Image classification data set "flowers" (kavindu1thiwanka/flower_recogition_web_app on GitHub). Class labels (10): aster, daffodil, dahlia, daisy, dandelion, iris, orchid, rose, sunflower, tulip.

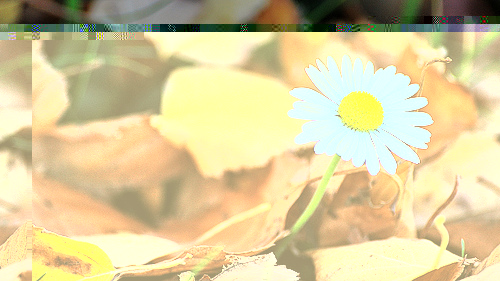
Label: daisy

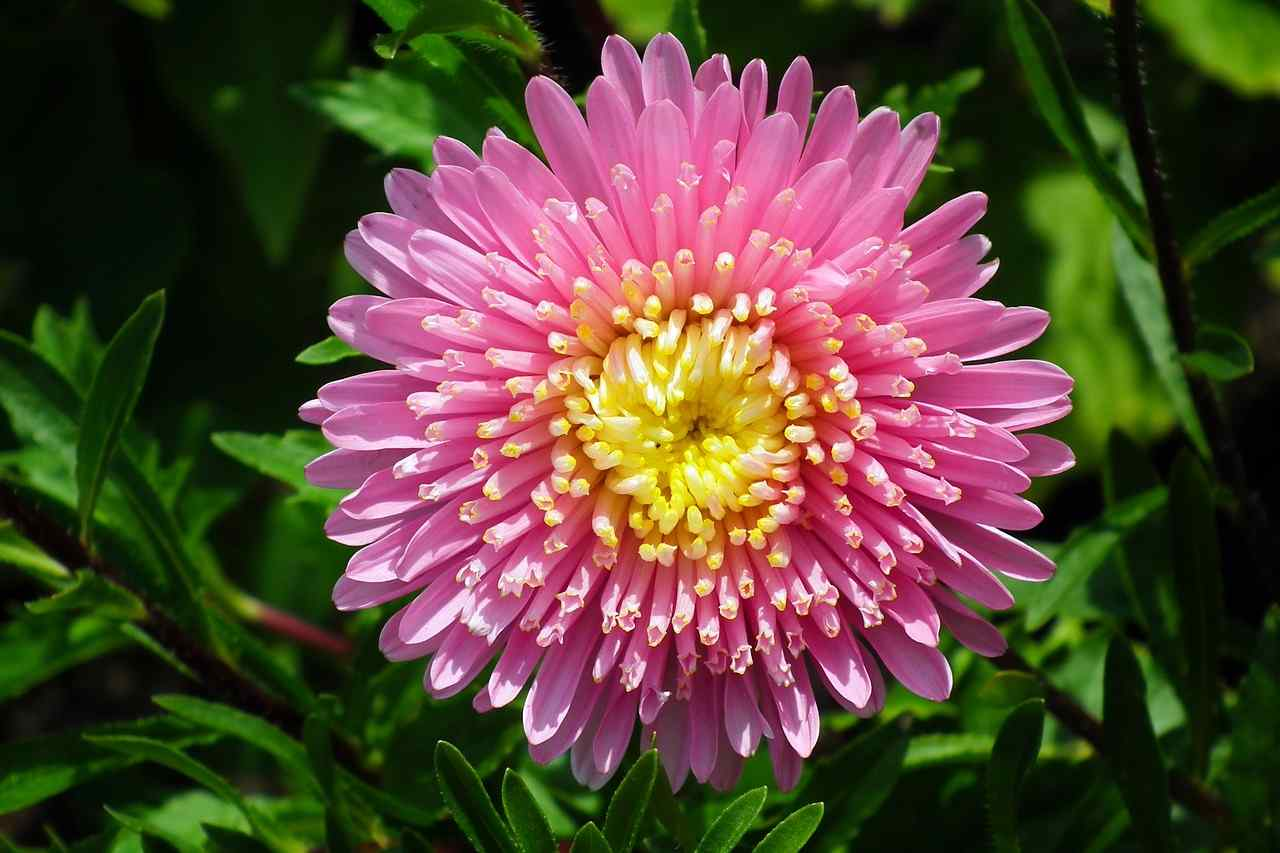
Label: aster

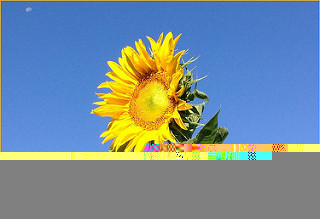
Label: sunflower

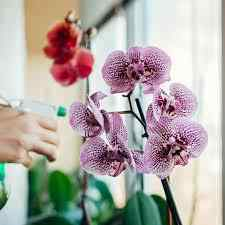
Label: orchid

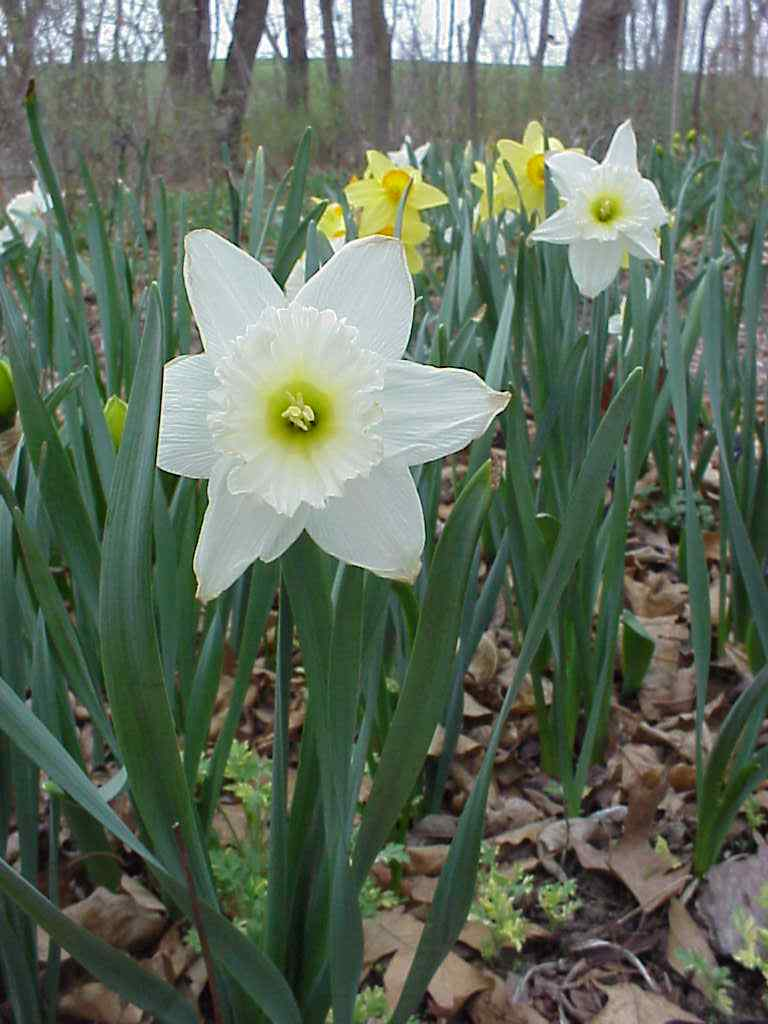
Label: daffodil

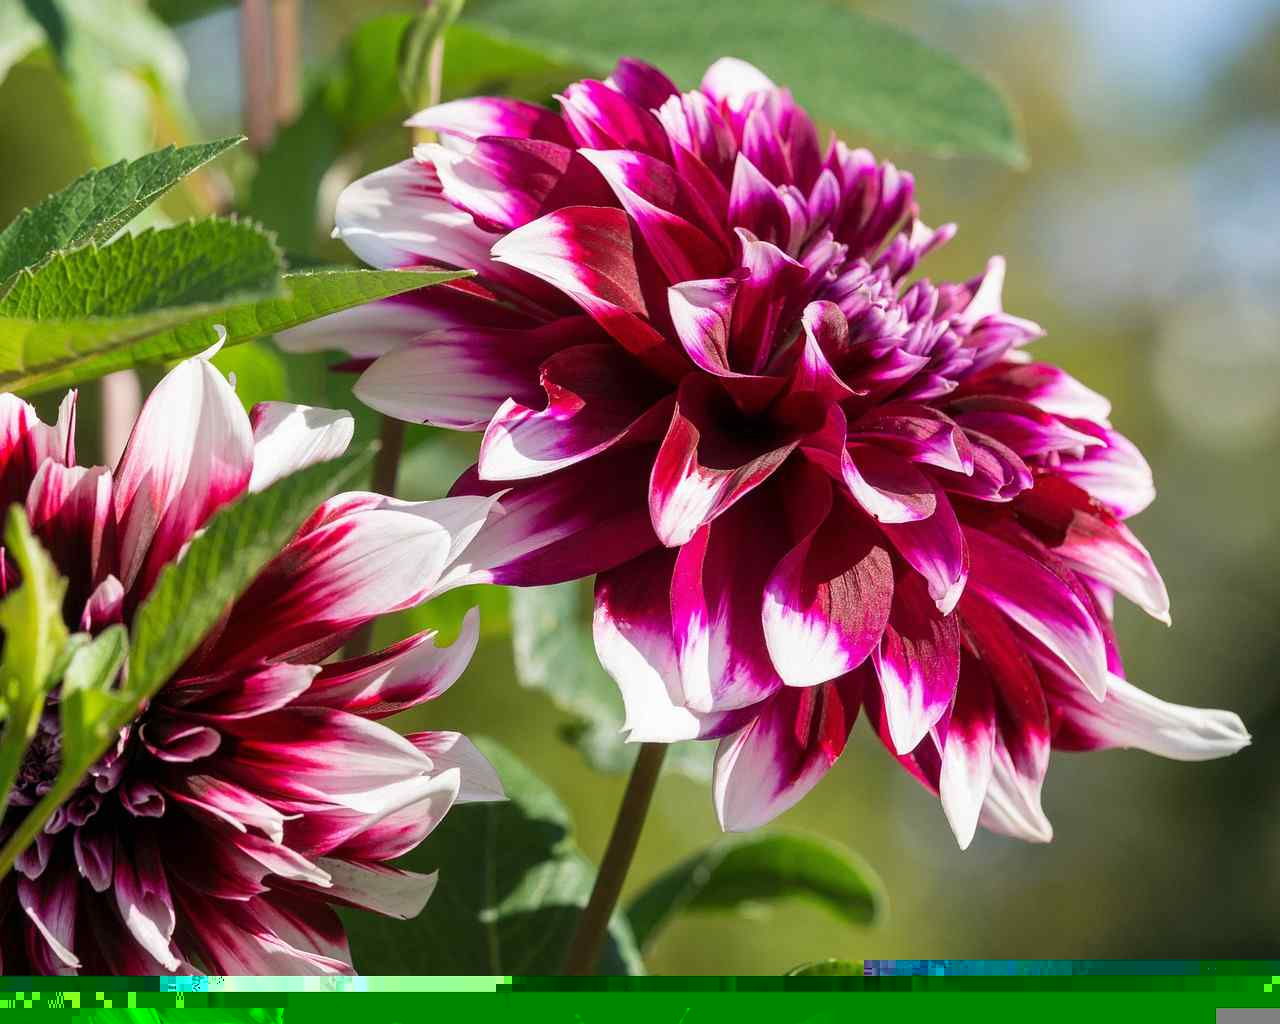
Label: dahlia
